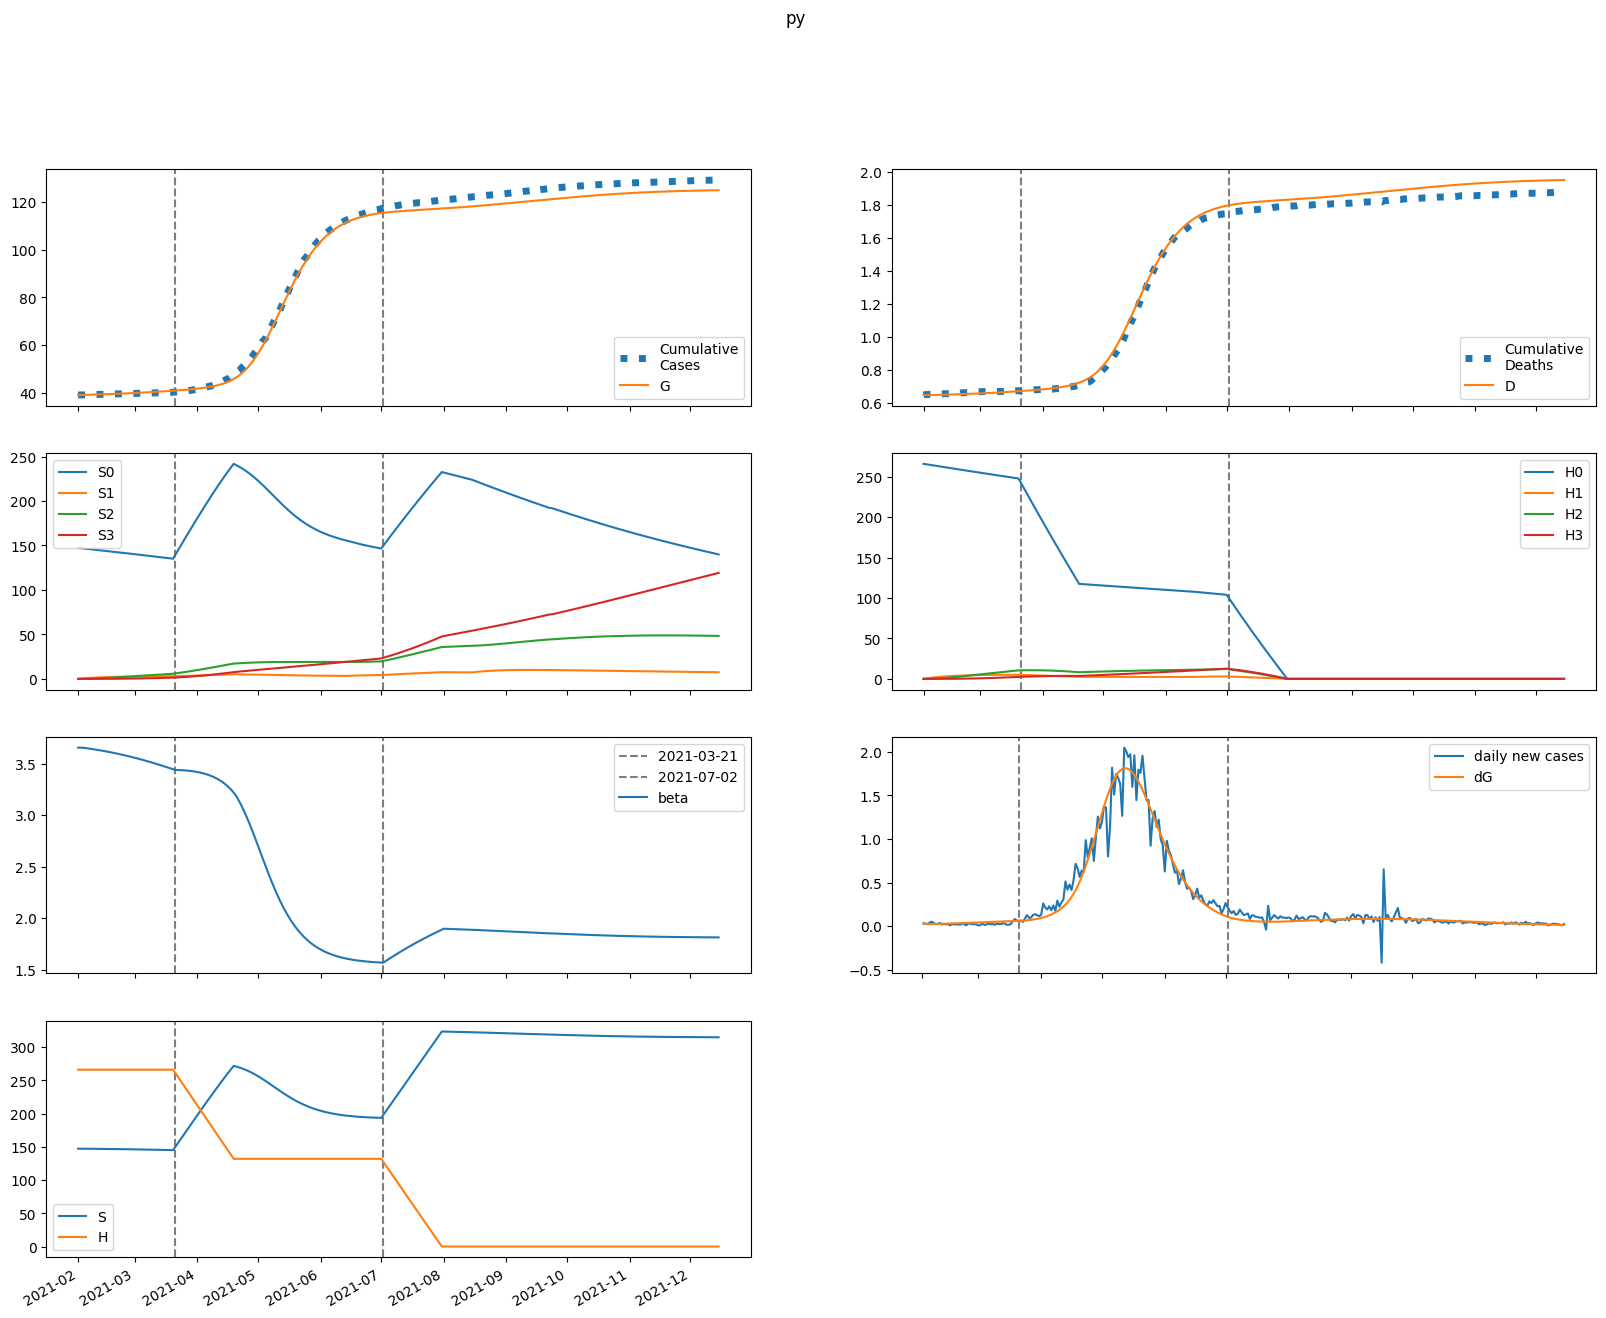

Values plotted in this chart, from the file beside it:
series, 2021-02-01, 2021-02-02, 2021-02-03, 2021-02-04, 2021-02-05, 2021-02-06, 2021-02-07, 2021-02-08, 2021-02-09, 2021-02-10, 2021-02-11, 2021-02-12, 2021-02-13, 2021-02-14, 2021-02-15, 2021-02-16, 2021-02-17, 2021-02-18, 2021-02-19, 2021-02-20, 2021-02-21, 2021-02-22, 2021-02-23
S, 147205, 147205, 147187, 147163, 147136, 147109, 147080, 147051, 147020, 146989, 146957, 146924, 146890, 146855, 146819, 146782, 146744, 146705, 146665, 146624, 146582, 146539, 146495
E, 140.5, 98.33, 86.99, 84.96, 85.82, 87.67, 89.91, 92.37, 94.96, 97.67, 100.5, 103.4, 106.3, 109.4, 112.5, 115.7, 118.9, 122.2, 125.5, 128.9, 132.3, 135.8, 139.3
I, 0.0, 36.74, 47.76, 51.41, 53.07, 54.29, 55.5, 56.82, 58.25, 59.78, 61.42, 63.13, 64.91, 66.76, 68.66, 70.62, 72.62, 74.67, 76.76, 78.88, 81.05, 83.24, 85.46
A, 0.0, 5.403, 8.104, 9.829, 11.13, 12.21, 13.14, 13.97, 14.73, 15.43, 16.1, 16.75, 17.37, 17.99, 18.6, 19.2, 19.81, 20.42, 21.04, 21.66, 22.28, 22.92, 23.56
IH, 0.0, 0.0, 7.347, 14.03, 18.83, 22.09, 24.31, 25.92, 27.15, 28.2, 29.14, 30.04, 30.93, 31.83, 32.75, 33.69, 34.65, 35.64, 36.65, 37.68, 38.74, 39.81, 40.91
IN, 0.0, 0.0, 7.347, 15.44, 22.67, 28.79, 33.95, 38.32, 42.1, 45.41, 48.38, 51.08, 53.59, 55.96, 58.23, 60.43, 62.59, 64.72, 66.84, 68.95, 71.07, 73.21, 75.36
D, 648.0, 648.0, 648.0, 648.1, 648.3, 648.5, 648.7, 649, 649.3, 649.7, 650, 650.3, 650.7, 651.1, 651.4, 651.8, 652.2, 652.6, 653.1, 653.5, 653.9, 654.4, 654.9
R, 0.0, 0.0, 1.081, 6.939, 17.28, 31.13, 47.63, 66.19, 86.39, 108, 130.7, 154.6, 179.4, 205.2, 231.9, 259.6, 288.2, 317.6, 348, 379.4, 411.6, 444.8, 479
G, 39068, 39105, 39130, 39153, 39175, 39198, 39221, 39244, 39268, 39293, 39319, 39345, 39372, 39400, 39429, 39458, 39488, 39519, 39551, 39584, 39618, 39652, 39688
H, 266046, 266046, 266046, 266046, 266046, 266046, 266046, 266046, 266046, 266046, 266046, 266046, 266046, 266046, 266046, 266046, 266046, 266046, 266046, 266046, 266046, 266046, 266046
S0, 147205, 146984, 146746, 146501, 146256, 146009, 145761, 145514, 145265, 145017, 144767, 144518, 144267, 144017, 143765, 143513, 143261, 143008, 142754, 142500, 142245, 141989, 141733
E0, 140.5, 98.33, 86.97, 84.87, 85.65, 87.39, 89.52, 91.86, 94.33, 96.91, 99.58, 102.3, 105.2, 108.1, 111, 114, 117.1, 120.3, 123.4, 126.7, 129.9, 133.2, 136.6
I0, 0.0, 36.74, 47.76, 51.4, 53.04, 54.22, 55.39, 56.65, 58.01, 59.48, 61.03, 62.66, 64.36, 66.12, 67.94, 69.8, 71.71, 73.66, 75.65, 77.67, 79.73, 81.82, 83.93
A0, 0.0, 5.403, 8.104, 9.828, 11.13, 12.2, 13.12, 13.94, 14.68, 15.37, 16.03, 16.65, 17.26, 17.85, 18.44, 19.02, 19.6, 20.19, 20.77, 21.37, 21.96, 22.57, 23.18
IH0, 0.0, 0.0, 7.347, 14.03, 18.83, 22.08, 24.3, 25.88, 27.1, 28.12, 29.03, 29.89, 30.75, 31.61, 32.48, 33.38, 34.3, 35.24, 36.2, 37.19, 38.19, 39.22, 40.26
IN0, 0.0, 0.0, 7.347, 15.44, 22.67, 28.78, 33.93, 38.29, 42.04, 45.31, 48.24, 50.89, 53.35, 55.65, 57.86, 59.99, 62.07, 64.12, 66.15, 68.18, 70.21, 72.25, 74.31
D0, 648.0, 648.0, 648.0, 648.1, 648.3, 648.5, 648.7, 649, 649.3, 649.7, 650, 650.3, 650.7, 651.1, 651.4, 651.8, 652.2, 652.6, 653, 653.5, 653.9, 654.4, 654.8
R0, 0.0, 0.0, 1.081, 6.939, 17.28, 31.12, 47.63, 66.17, 86.35, 107.9, 130.6, 154.3, 179.1, 204.7, 231.3, 258.7, 287.1, 316.3, 346.3, 377.3, 409.2, 441.9, 475.6
G0, 39068, 39105, 39130, 39153, 39175, 39198, 39221, 39244, 39268, 39293, 39318, 39344, 39371, 39398, 39427, 39456, 39486, 39516, 39548, 39580, 39613, 39647, 39682
H0, 266046, 265647, 265248, 264850, 264453, 264056, 263660, 263265, 262870, 262476, 262082, 261689, 261296, 260904, 260513, 260122, 259732, 259342, 258953, 258565, 258177, 257790, 257403
S1, 0.0, 220.8, 425.5, 615.1, 790.8, 953.5, 1104, 1244, 1373, 1492, 1603, 1705, 1800, 1887, 1968, 2042, 2111, 2175, 2233, 2287, 2337, 2383, 2425
E1, 0.0, 0.0, 0.02725, 0.08863, 0.1722, 0.2689, 0.3734, 0.4825, 0.5944, 0.7079, 0.8222, 0.9368, 1.051, 1.166, 1.28, 1.393, 1.506, 1.618, 1.73, 1.84, 1.951, 2.06, 2.169
I1, 0.0, 0.0, 0.0, 0.007126, 0.02746, 0.06151, 0.1072, 0.162, 0.2234, 0.2895, 0.3588, 0.4303, 0.5032, 0.5769, 0.651, 0.7253, 0.7995, 0.8736, 0.9473, 1.021, 1.094, 1.166, 1.239
A1, 0.0, 0.0, 0.0, 0.001048, 0.004247, 0.01002, 0.01836, 0.02905, 0.04179, 0.0563, 0.07226, 0.08943, 0.1076, 0.1265, 0.146, 0.166, 0.1864, 0.207, 0.2279, 0.2488, 0.2698, 0.2909, 0.312
IH1, 0.0, 0.0, 0.0, 0.0, 0.001425, 0.00636, 0.01618, 0.0313, 0.05147, 0.07604, 0.1042, 0.1353, 0.1685, 0.2033, 0.2393, 0.276, 0.3132, 0.3508, 0.3884, 0.4262, 0.4638, 0.5014, 0.5388
IN1, 0.0, 0.0, 0.0, 0.0, 0.001425, 0.006634, 0.01762, 0.03558, 0.06093, 0.09354, 0.1329, 0.1784, 0.2291, 0.2844, 0.3434, 0.4056, 0.4704, 0.5371, 0.6055, 0.675, 0.7455, 0.8166, 0.8882
D1, 0.0, 0.0, 0.0, 0.0, 0.0, 1.6921038791120746e-05, 9.242765344467131e-05, 0.0002845, 0.0006562, 0.001267, 0.00217, 0.003408, 0.005014, 0.007014, 0.009428, 0.01227, 0.01555, 0.01926, 0.02343, 0.02804, 0.0331, 0.03861, 0.04456
R1, 0.0, 0.0, 0.0, 0.0, 0.0002096, 0.001881, 0.007608, 0.0209, 0.04561, 0.08553, 0.1441, 0.2244, 0.3288, 0.4595, 0.6182, 0.806, 1.024, 1.273, 1.554, 1.866, 2.211, 2.589, 2.998
G1, 0.0, 0.0, 0.0, 0.007126, 0.03031, 0.07535, 0.1457, 0.2433, 0.3695, 0.525, 0.7101, 0.9251, 1.17, 1.445, 1.75, 2.085, 2.449, 2.843, 3.266, 3.718, 4.2, 4.71, 5.249
H1, 0.0, 399.1, 769, 1112, 1430, 1724, 1997, 2250, 2484, 2701, 2902, 3088, 3260, 3419, 3566, 3702, 3828, 3944, 4051, 4150, 4242, 4326, 4404
S2, 0.0, 0.0, 15.77, 45.97, 89.34, 144.7, 211.1, 287.4, 372.8, 466.4, 567.4, 675, 788.7, 907.8, 1032, 1160, 1292, 1427, 1565, 1706, 1849, 1993, 2140
E2, 0.0, 0.0, 0.0, 0.0009024, 0.003513, 0.008326, 0.01566, 0.02576, 0.03879, 0.05489, 0.07415, 0.09666, 0.1225, 0.1517, 0.1842, 0.2202, 0.2596, 0.3025, 0.3489, 0.3987, 0.4519, 0.5087, 0.5689
I2, 0.0, 0.0, 0.0, 0.0, 0.000236, 0.00106, 0.002814, 0.005785, 0.01021, 0.01627, 0.02412, 0.03387, 0.0456, 0.05939, 0.0753, 0.09336, 0.1136, 0.1361, 0.1608, 0.1877, 0.2169, 0.2483, 0.282
A2, 0.0, 0.0, 0.0, 0.0, 3.470844927257295e-05, 0.0001629, 0.0004505, 0.0009629, 0.001761, 0.002901, 0.004432, 0.006398, 0.008836, 0.01178, 0.01526, 0.01929, 0.0239, 0.02911, 0.03492, 0.04135, 0.04842, 0.05612, 0.06446
IH2, 0.0, 0.0, 0.0, 0.0, 0.0, 4.7203225133057584e-05, 0.0002408, 0.0007095, 0.001589, 0.00301, 0.005088, 0.007924, 0.0116, 0.01619, 0.02174, 0.02831, 0.03592, 0.04461, 0.05439, 0.0653, 0.07732, 0.09049, 0.1048
IN2, 0.0, 0.0, 0.0, 0.0, 0.0, 4.7203387047192373e-05, 0.0002499, 0.0007632, 0.001769, 0.003461, 0.006029, 0.009659, 0.01452, 0.02076, 0.02853, 0.03794, 0.0491, 0.0621, 0.07701, 0.09391, 0.1129, 0.1339, 0.157
D2, 0.0, 0.0, 0.0, 0.0, 0.0, 0.0, 5.604180296699381e-07, 3.4198448716803484e-06, 1.1843418991767339e-05, 3.071290979370561e-05, 6.645153090383464e-05, 0.0001269, 0.0002209, 0.0003587, 0.0005509, 0.000809, 0.001145, 0.001572, 0.002101, 0.002747, 0.003522, 0.00444, 0.005515
R2, 0.0, 0.0, 0.0, 0.0, 0.0, 6.94168985451459e-06, 6.674671853724437e-05, 0.0002976, 0.0009101, 0.002215, 0.00462, 0.008628, 0.01482, 0.02386, 0.03646, 0.0534, 0.07549, 0.1036, 0.1386, 0.1815, 0.2331, 0.2944, 0.3664
G2, 0.0, 0.0, 0.0, 0.0, 0.000236, 0.001155, 0.003332, 0.007429, 0.01417, 0.02431, 0.03867, 0.05806, 0.08334, 0.1154, 0.155, 0.2032, 0.2608, 0.3287, 0.4078, 0.4991, 0.6033, 0.7215, 0.8546
H2, 0.0, 0.0, 28.5, 83.1, 161.5, 261.7, 381.8, 519.9, 674.4, 843.9, 1027, 1222, 1428, 1644, 1868, 2101, 2340, 2586, 2837, 3092, 3352, 3615, 3881
S3, 0.0, 0.0, 0.0, 0.1877, 0.7349, 1.798, 3.521, 6.034, 9.456, 13.89, 19.44, 26.2, 34.23, 43.62, 54.42, 66.7, 80.5, 95.88, 112.9, 131.5, 151.8, 173.8, 197.5
E3, 0.0, 0.0, 0.0, 0.0, 6.724436598366242e-06, 3.2282474445051084e-05, 9.243518390435703e-05, 0.0002057, 0.0003931, 0.0006771, 0.001082, 0.001634, 0.002359, 0.003286, 0.004444, 0.005861, 0.007569, 0.009599, 0.01198, 0.01475, 0.01794, 0.02158, 0.02571
I3, 0.0, 0.0, 0.0, 0.0, 0.0, 1.758700257137958e-06, 9.498343131842746e-06, 2.9874421055718736e-05, 7.173561043448953e-05, 0.0001458, 0.0002646, 0.0004418, 0.0006924, 0.001033, 0.001479, 0.00205, 0.002763, 0.003637, 0.004693, 0.00595, 0.007428, 0.009149, 0.01113
A3, 0.0, 0.0, 0.0, 0.0, 0.0, 2.5863072237191454e-07, 1.4485312277353708e-06, 4.7140043694953205e-06, 1.1684510375003685e-05, 2.446524333912221e-05, 4.561450245855098e-05, 7.811408769167535e-05, 0.0001253, 0.000191, 0.0002792, 0.0003943, 0.0005408, 0.0007238, 0.0009482, 0.001219, 0.001543, 0.001924, 0.00237
IH3, 0.0, 0.0, 0.0, 0.0, 0.0, 0.0, 3.517358012330983e-07, 2.1139703976697927e-06, 7.262926911930258e-06, 1.8772499984117296e-05, 4.06068267179612e-05, 7.76614546707583e-05, 0.0001357, 0.0002212, 0.0003413, 0.0005037, 0.0007169, 0.0009893, 0.00133, 0.001749, 0.002256, 0.00286, 0.003573
IN3, 0.0, 0.0, 0.0, 0.0, 0.0, 0.0, 3.5173700773959804e-07, 2.1817352549028274e-06, 7.724522072939915e-06, 2.0541844735401127e-05, 4.5642171318742004e-05, 8.952222157247117e-05, 0.0001602, 0.0002669, 0.0004206, 0.0006331, 0.0009176, 0.001288, 0.001761, 0.002351, 0.003075, 0.003952, 0.004999
D3, 0.0, 0.0, 0.0, 0.0, 0.0, 0.0, 0.0, 4.175966454321414e-09, 2.9273978755455495e-08, 1.1550273067118442e-07, 3.383783376540266e-07, 8.204809430645893e-07, 1.7425128441731308e-06, 3.3533584601553463e-06, 5.979053064380823e-06, 1.0030691559979737e-05, 1.6011372583358005e-05, 2.4522296684858403e-05, 3.626813620390813e-05, 5.20617802488993e-05, 7.282853847712511e-05, 9.960986667887984e-05, 0.0001336
R3, 0.0, 0.0, 0.0, 0.0, 0.0, 0.0, 5.172614447438291e-08, 5.443214400913037e-07, 2.7199254930695868e-06, 9.33764974518893e-06, 2.540946270801674e-05, 5.895239994179385e-05, 0.0001217, 0.0002299, 0.0004047, 0.0006731, 0.001068, 0.00163, 0.002404, 0.003446, 0.004818, 0.00659, 0.008841
G3, 0.0, 0.0, 0.0, 0.0, 0.0, 1.758700257137958e-06, 1.0201815940815443e-05, 3.437719172481553e-05, 8.818802562726423e-05, 0.000191, 0.0003681, 0.0006511, 0.001078, 0.001696, 0.002555, 0.003717, 0.00525, 0.00723, 0.00974, 0.01287, 0.01673, 0.02142, 0.02707
H3, 0.0, 0.0, 0.0, 0.3393, 1.329, 3.252, 6.368, 10.91, 17.1, 25.13, 35.18, 47.4, 61.95, 78.94, 98.51, 120.8, 145.8, 173.6, 204.4, 238.2, 275, 314.9, 357.9
beta, 3.654, 3.654, 3.654, 3.652, 3.65, 3.647, 3.644, 3.641, 3.638, 3.635, 3.632, 3.628, 3.625, 3.621, 3.618, 3.614, 3.61, 3.606, 3.602, 3.598, 3.594, 3.59, 3.585
